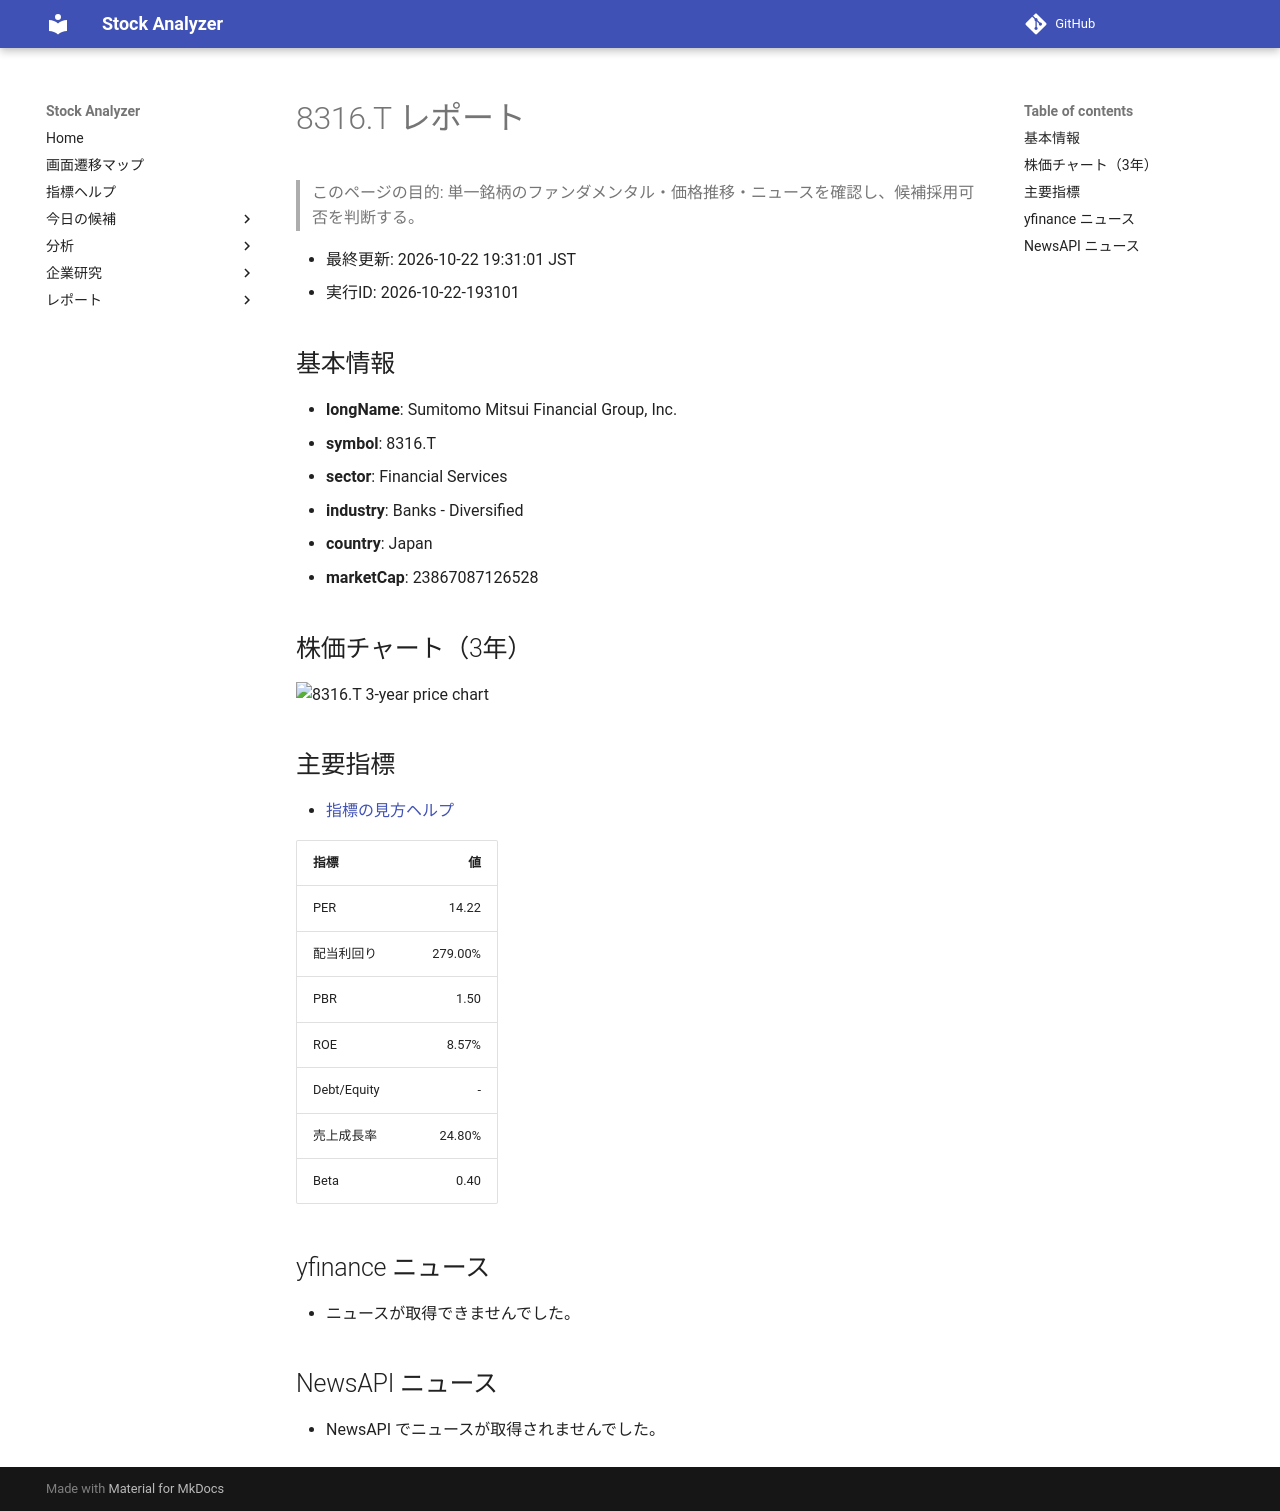

repository: Yumi-note/Making-APP · page: stocks/2026-10-22/193101/8316_T/index.html · generator: mkdocs

# 8316.T レポート

> このページの目的: 単一銘柄のファンダメンタル・価格推移・ニュースを確認し、候補採用可否を判断する。

- 最終更新: 2026-10-22 19:31:01 JST
- 実行ID: 2026-10-22-193101

## 基本情報

- **longName**: Sumitomo Mitsui Financial Group, Inc.
- **symbol**: 8316.T
- **sector**: Financial Services
- **industry**: Banks - Diversified
- **country**: Japan
- **marketCap**: 23867087126528

## 株価チャート（3年）

![8316.T 3-year price chart](8316_T_3y.png)

## 主要指標

- [指標の見方ヘルプ](../../../../indicators.md)

| 指標 | 値 |
|---|---:|
| PER | 14.22 |
| 配当利回り | 279.00% |
| PBR | 1.50 |
| ROE | 8.57% |
| Debt/Equity | - |
| 売上成長率 | 24.80% |
| Beta | 0.40 |

## yfinance ニュース

- ニュースが取得できませんでした。

## NewsAPI ニュース

- NewsAPI でニュースが取得されませんでした。
